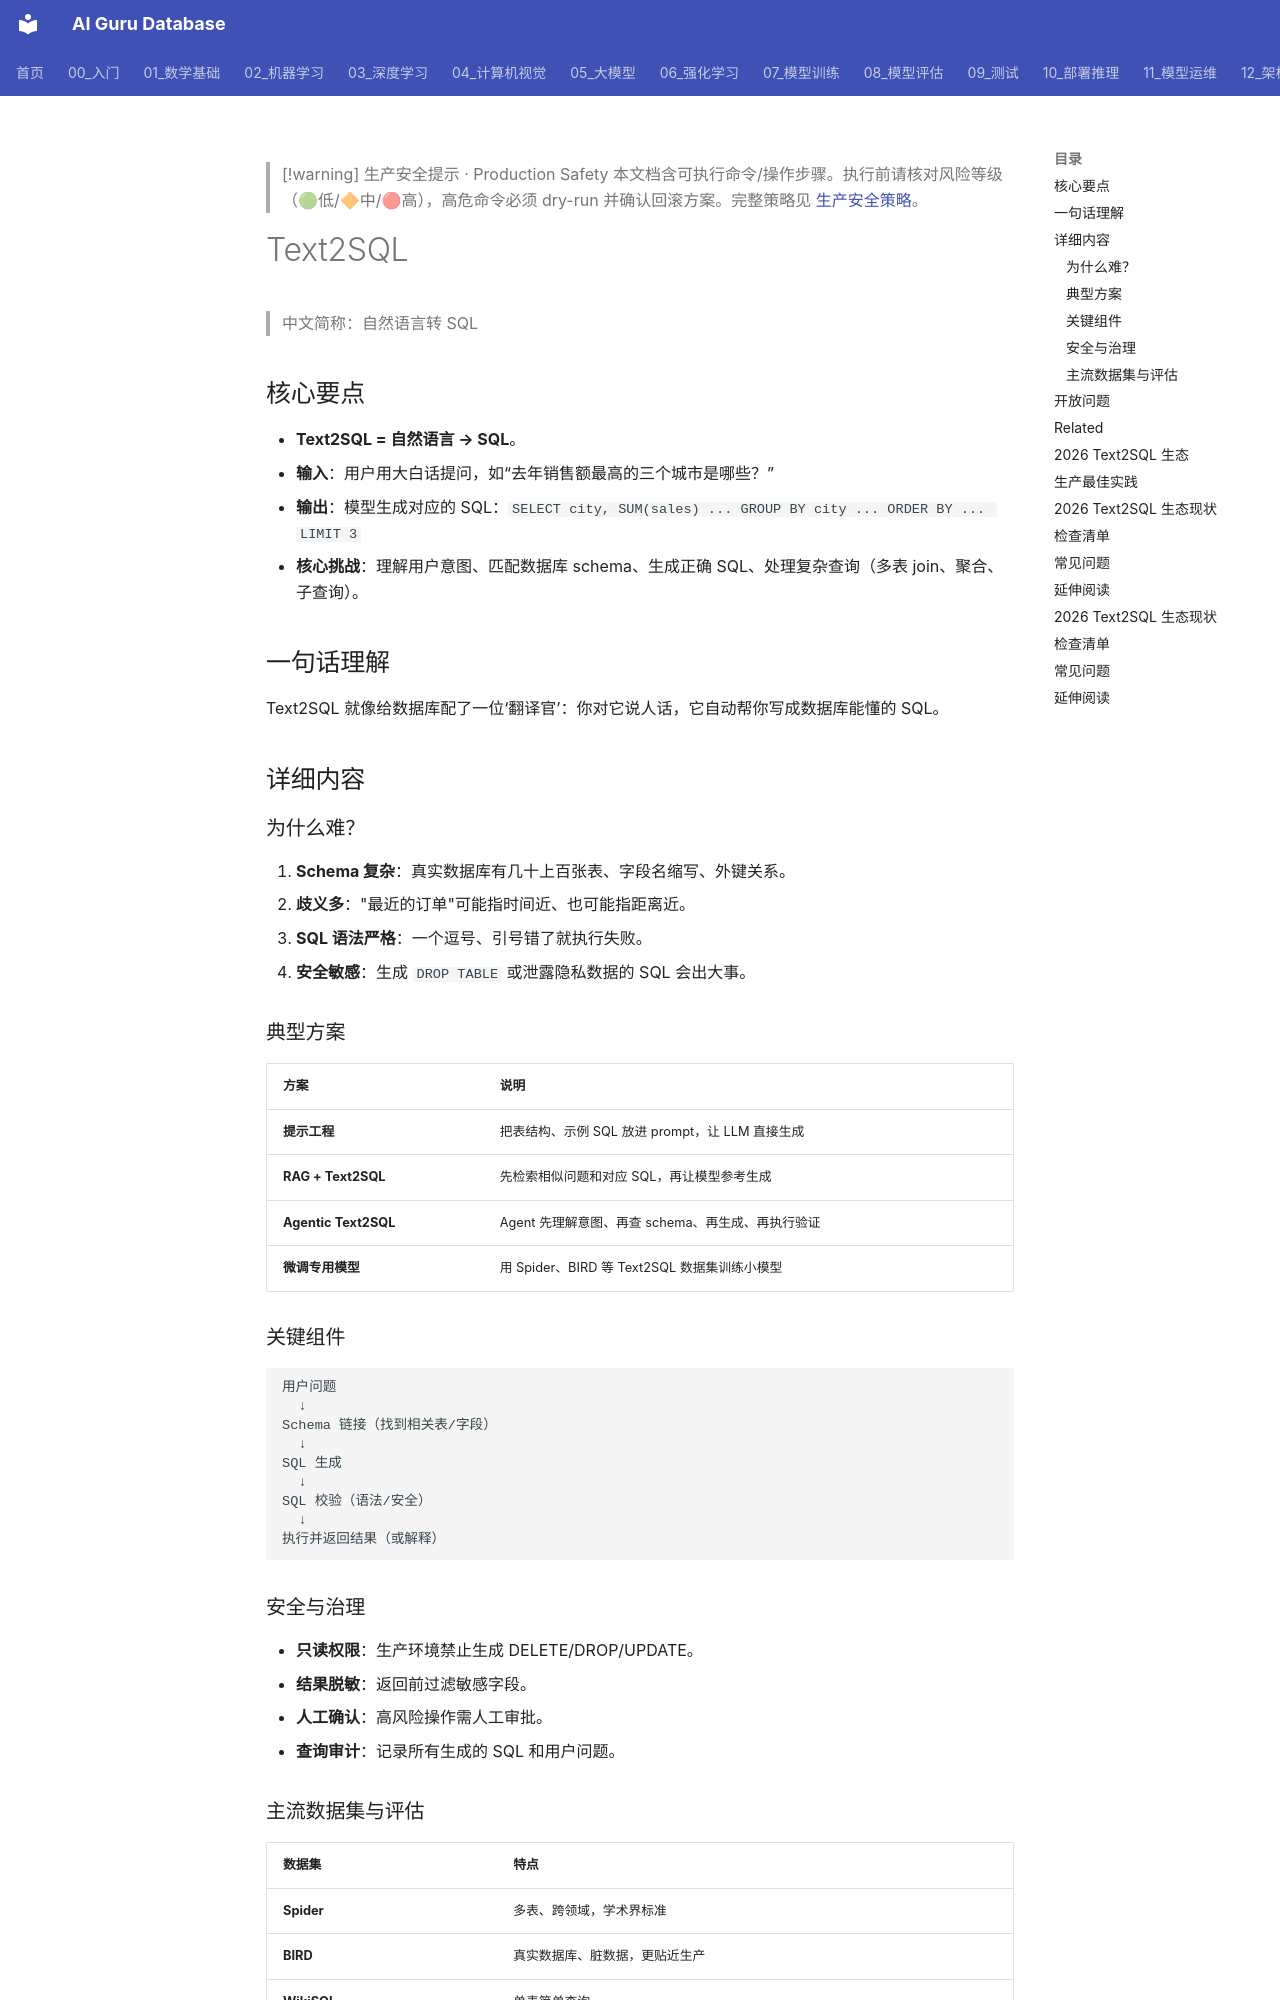

repository: ai-guru-global/ai-guru-database · page: 概念/RAG/text2sql/index.html · generator: mkdocs

---
title: "Text2SQL"
category: -concepts
tags: ["text2sql", "nl2sql", "database", "rag", "agent", "sql"]
relationships:
  - target: "概念/rag-systems"
    type: related_to
  - target: "概念/ai-agents"
    type: used_by
  - target: "概念/prompt-engineering"
    type: uses
  - target: "概念/code-generation"
    type: belongs_to
sources:
  - 14_RAG系统/README.md
  - 15_智能体/05_Agent技能/Agent_Skills_Ecosystem_Catalog.md
  - AI编程/README.md
summary: "Text2SQL（也叫 NL2SQL）是把自然语言问题自动转换成可执行 SQL 查询的技术。它让不懂 SQL 的人能用大白话查数据库，是数据分析、智能客服、企业 BI 的核心能力。"
provenance:
  extracted: 0.7
  inferred: 0.25
  ambiguous: 0.05
base_confidence: 0.82
lifecycle: reviewed
lifecycle_changed: 2026-06-16
tier: core
created: 2026-06-16
updated: 2026-07-21
aliases:
  - Text2sql

name_zh: "自然语言转 SQL"
---

> [!warning] 生产安全提示 · Production Safety
> 本文档含可执行命令/操作步骤。执行前请核对风险等级（🟢低/🔶中/🔴高），高危命令必须 dry-run 并确认回滚方案。完整策略见 [生产安全策略](../../治理/Production_Safety_Policy.md)。
<!-- op-safety-banner v1 -->
# Text2SQL

> 中文简称：自然语言转 SQL

## 核心要点

- **Text2SQL = 自然语言 → SQL**。
- **输入**：用户用大白话提问，如“去年销售额最高的三个城市是哪些？”
- **输出**：模型生成对应的 SQL：`SELECT city, SUM(sales) ... GROUP BY city ... ORDER BY ... LIMIT 3`
- **核心挑战**：理解用户意图、匹配数据库 schema、生成正确 SQL、处理复杂查询（多表 join、聚合、子查询）。

## 一句话理解

Text2SQL 就像给数据库配了一位‘翻译官’：你对它说人话，它自动帮你写成数据库能懂的 SQL。

## 详细内容

### 为什么难？

1. **Schema 复杂**：真实数据库有几十上百张表、字段名缩写、外键关系。
2. **歧义多**："最近的订单"可能指时间近、也可能指距离近。
3. **SQL 语法严格**：一个逗号、引号错了就执行失败。
4. **安全敏感**：生成 `DROP TABLE` 或泄露隐私数据的 SQL 会出大事。
